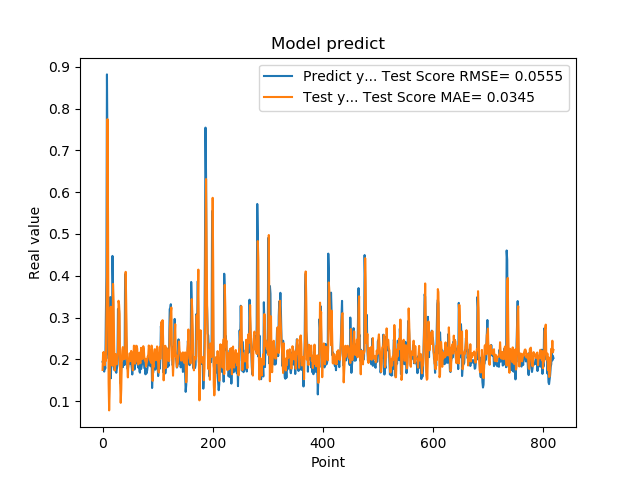

Data behind this chart, as committed beside it:
1.941800117492676059e-01, 1.744878346424923454e-01
1.970258951187133512e-01, 2.139879907984536256e-01
1.859861761331558505e-01, 2.176230497863991531e-01
1.705197989940643033e-01, 2.030563519237968129e-01
1.844120919704437256e-01, 1.858156402397760087e-01
1.779371052980423251e-01, 2.013561714854927576e-01
3.004232645034790039e-01, 1.960755050337630312e-01
3.969086110591887873e-01, 3.021839533809025369e-01
8.820003867149353027e-01, 4.044462266147574314e-01
6.841114759445190430e-01, 7.749255733863891216e-01
2.116497457027435580e-01, 5.251024211196869684e-01
2.014262527227401733e-01, 1.441933555088886765e-01
2.061583995819092074e-01, 7.759995006449291188e-02
3.160260915756225586e-01, 1.277315285747964990e-01
3.489396274089813232e-01, 2.859565456994197508e-01
1.544443815946578979e-01, 3.256906652808465585e-01
1.959947794675827026e-01, 2.026779870475829137e-01
1.894801408052444180e-01, 2.035041989906434812e-01
4.474425017833709162e-01, 1.846029469783858346e-01
3.771362304687500555e-01, 3.803666076512315919e-01
1.889318972826004028e-01, 3.367147335889539295e-01
1.752775162458419522e-01, 2.378782911940827138e-01
1.822472065687180121e-01, 1.731933341895970369e-01
1.866402029991149902e-01, 1.843304365266569267e-01
1.715678423643112183e-01, 2.125759954954756226e-01
1.676391065120696744e-01, 1.914593919376006981e-01
1.773854047060013095e-01, 1.878808582802626026e-01
1.872433423995972235e-01, 2.017653647678963602e-01
3.204146027565002441e-01, 2.150347066001154772e-01
3.134283721446990967e-01, 3.400495528923296318e-01
3.171058297157288153e-01, 3.317842534207534611e-01
2.202603369951247891e-01, 3.079529266902013562e-01
1.659800857305526733e-01, 1.436595718952885237e-01
1.415748745203018188e-01, 9.572155325240722101e-02
1.852595061063766479e-01, 1.280889357026786246e-01
1.814238876104354858e-01, 2.001176603431506495e-01
1.905867606401443481e-01, 2.226579402444828770e-01
1.810430586338043213e-01, 2.292430813938820255e-01
1.954265981912612915e-01, 1.996446003955983095e-01
2.029463946819305142e-01, 2.105137561661364065e-01
1.862521618604660034e-01, 2.192534516129113764e-01
4.038094580173492432e-01, 2.012253652814544880e-01
3.743042349815369207e-01, 4.093535215218772061e-01
2.572054266929626465e-01, 3.326483701647863223e-01
2.253161966800689420e-01, 2.316397718798845484e-01
1.787700653076171875e-01, 1.833840361236886152e-01
1.761920750141143799e-01, 1.566418171012829985e-01
1.861467957496643066e-01, 1.912190308053775545e-01
1.954011768102645874e-01, 1.951102889707594101e-01
1.907722949981689176e-01, 2.142998813857239226e-01
1.898660957813262939e-01, 2.119258885367959755e-01
2.001174986362457275e-01, 1.954775985532596350e-01
1.922753006219863892e-01, 2.199951244438564935e-01
1.810636967420578003e-01, 2.130847878971868226e-01
1.635809391736984530e-01, 1.906744410796111788e-01
1.916799396276473999e-01, 1.734626311576344948e-01
2.058236002922058105e-01, 2.024323195755766691e-01
1.857409924268722812e-01, 2.326707172723575523e-01
1.752161234617233276e-01, 2.133674951176207368e-01
1.845117062330245972e-01, 1.895657935638105918e-01
2.143009155988692682e-01, 1.946541615164477379e-01
... 759 more rows
